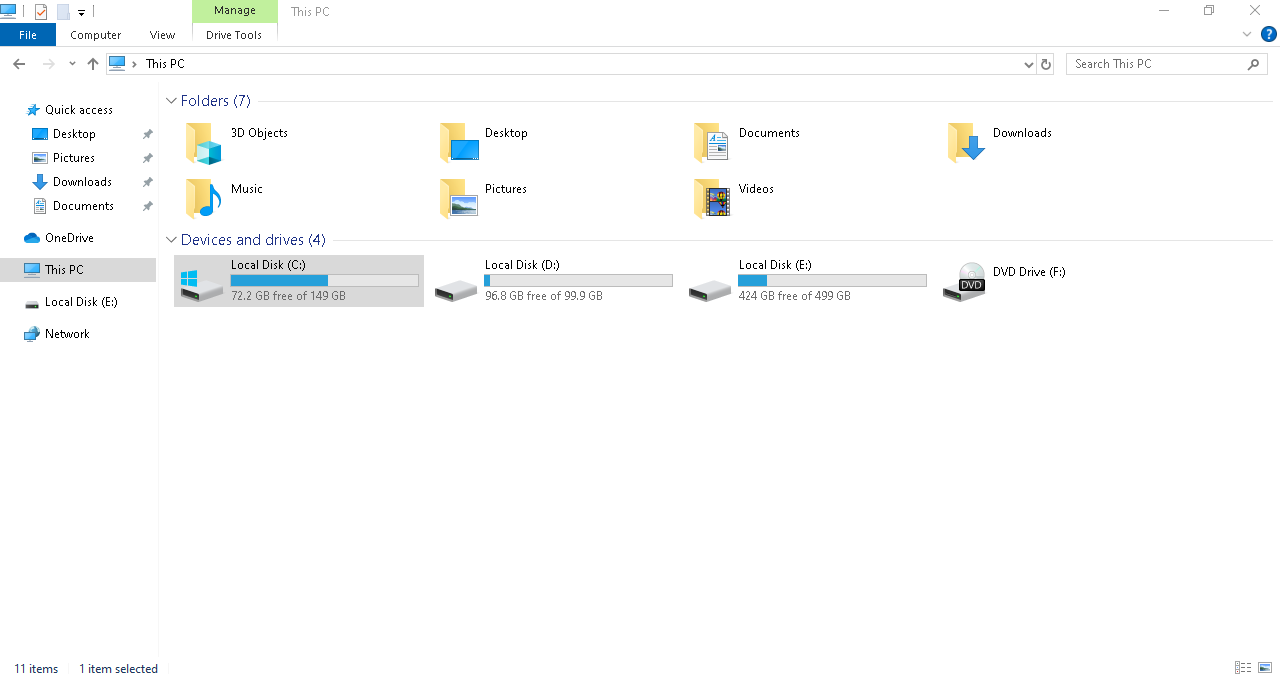
Workflow: Main

Step 1: Use Application: This PC on the element in window 'This PC' (explorer.exe)

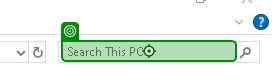
Step 2: type "calc"

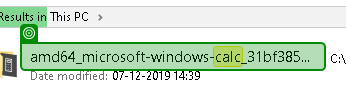
Step 3: get-text

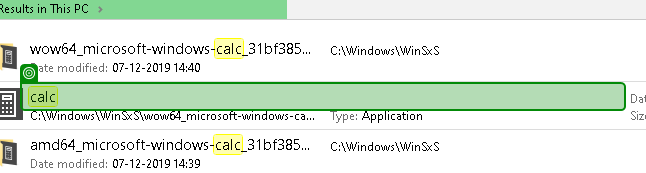
Step 4: get-text

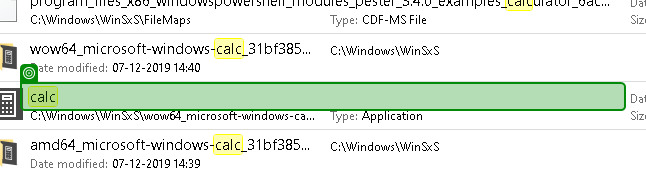
Step 5: get-text

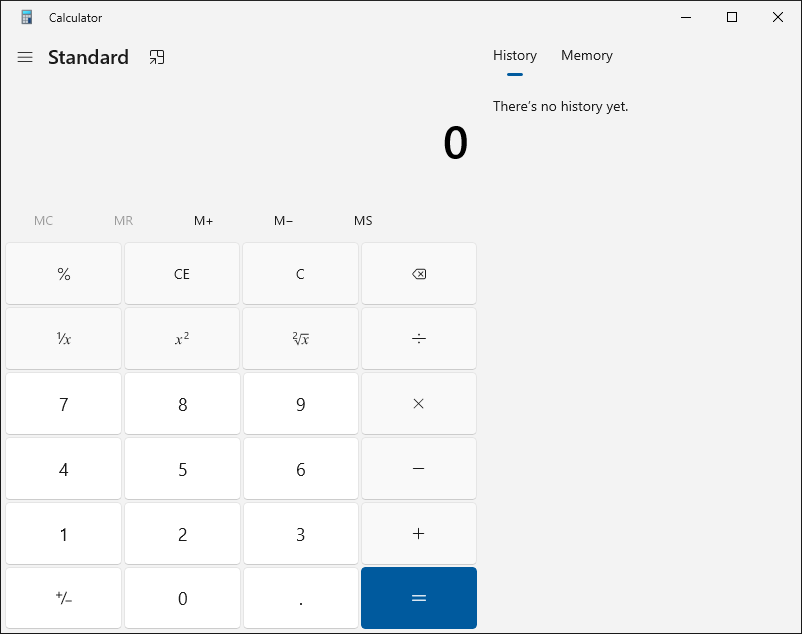
Step 6: Use Application: Calculator in window 'Calculator' (applicationframehost.exe)

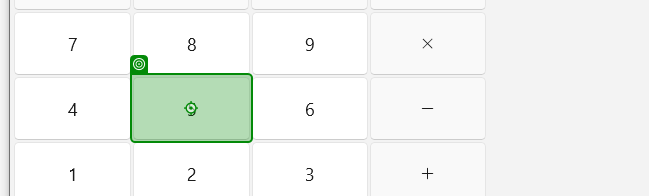
Step 7: click

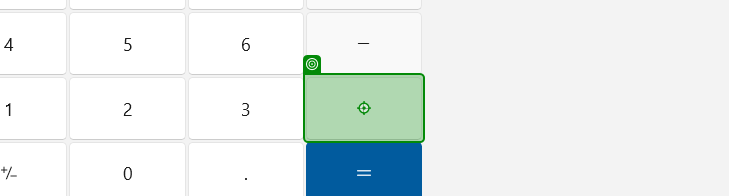
Step 8: click

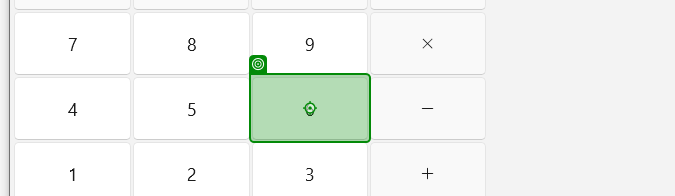
Step 9: click

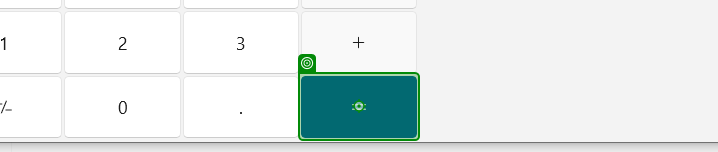
Step 10: click